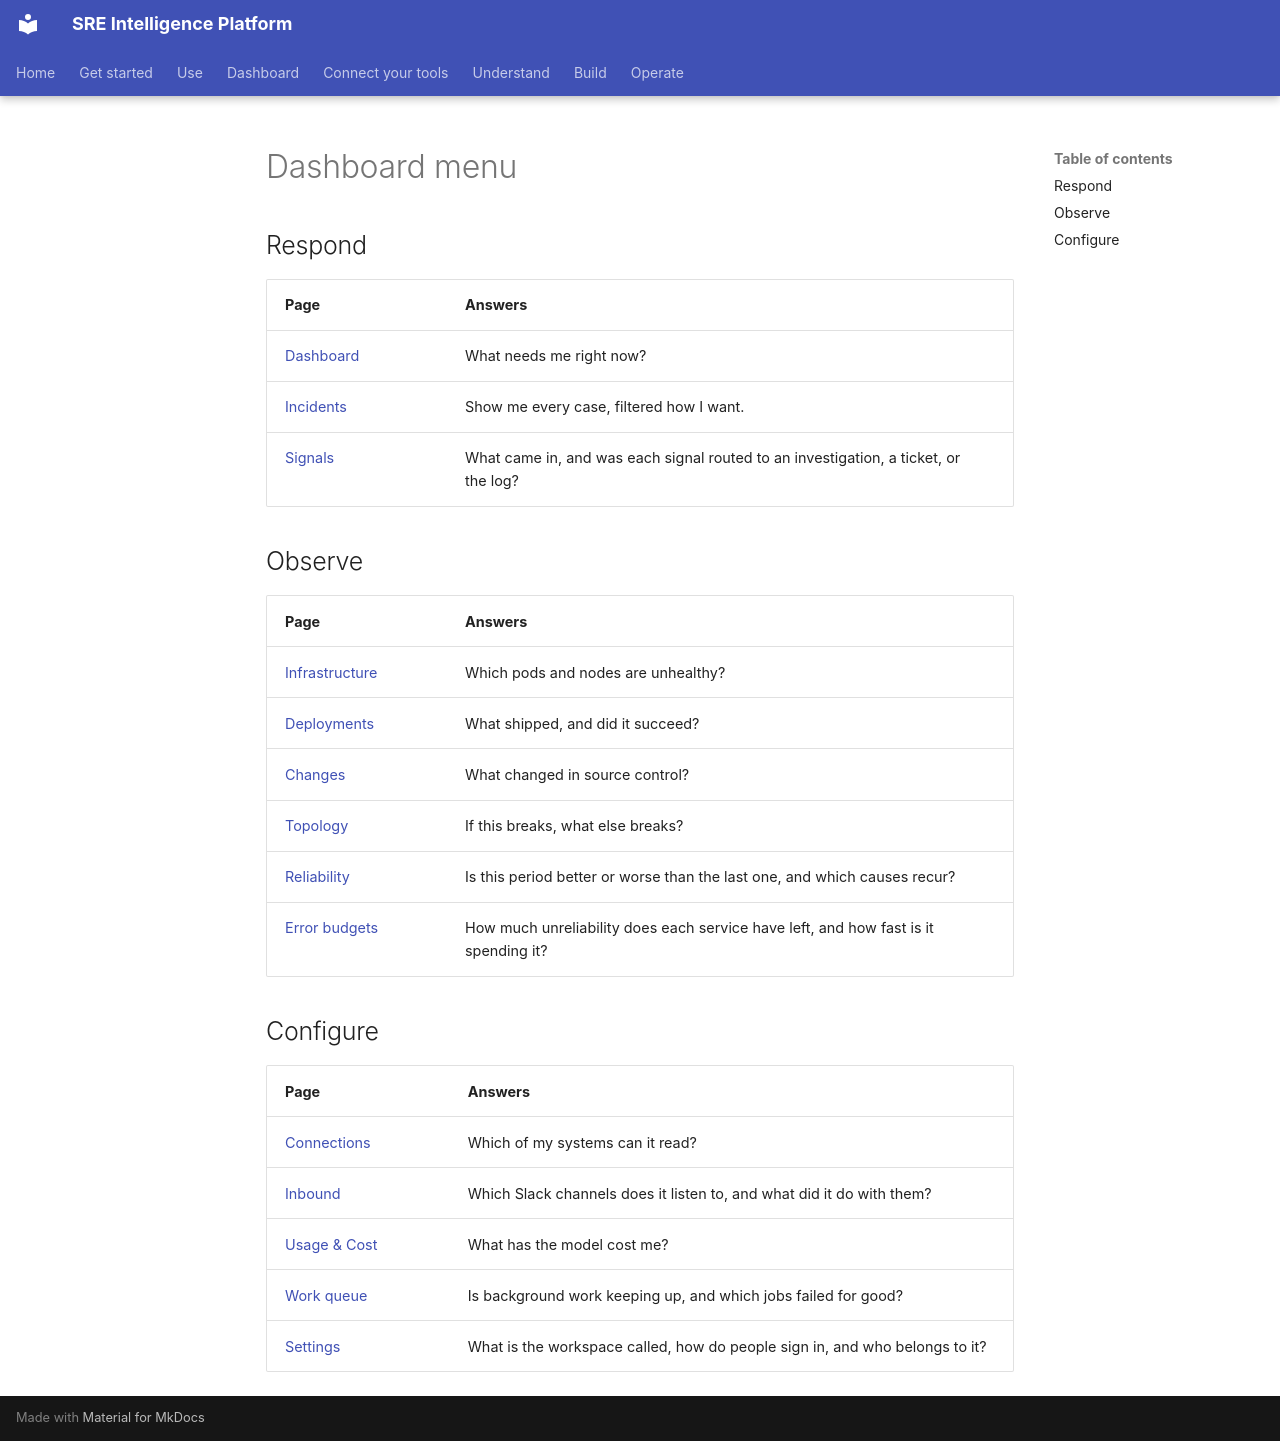

repository: chrisleekr/sre-platform · page: _generated/dashboard-menu/index.html · generator: mkdocs

<!-- Generated by scripts/docs/gen.ts. Run `bun run docs:gen`. Do not edit. -->

## Respond

| Page | Answers |
| --- | --- |
| [Dashboard](overview.md) | What needs me right now? |
| [Incidents](incidents.md) | Show me every case, filtered how I want. |
| [Signals](signals.md) | What came in, and was each signal routed to an investigation, a ticket, or the log? |

## Observe

| Page | Answers |
| --- | --- |
| [Infrastructure](infrastructure.md) | Which pods and nodes are unhealthy? |
| [Deployments](deployments.md) | What shipped, and did it succeed? |
| [Changes](changes.md) | What changed in source control? |
| [Topology](topology.md) | If this breaks, what else breaks? |
| [Reliability](reliability.md) | Is this period better or worse than the last one, and which causes recur? |
| [Error budgets](error-budgets.md) | How much unreliability does each service have left, and how fast is it spending it? |

## Configure

| Page | Answers |
| --- | --- |
| [Connections](connectors.md) | Which of my systems can it read? |
| [Inbound](inbound.md) | Which Slack channels does it listen to, and what did it do with them? |
| [Usage & Cost](usage.md) | What has the model cost me? |
| [Work queue](work-queue.md) | Is background work keeping up, and which jobs failed for good? |
| [Settings](settings.md) | What is the workspace called, how do people sign in, and who belongs to it? |
